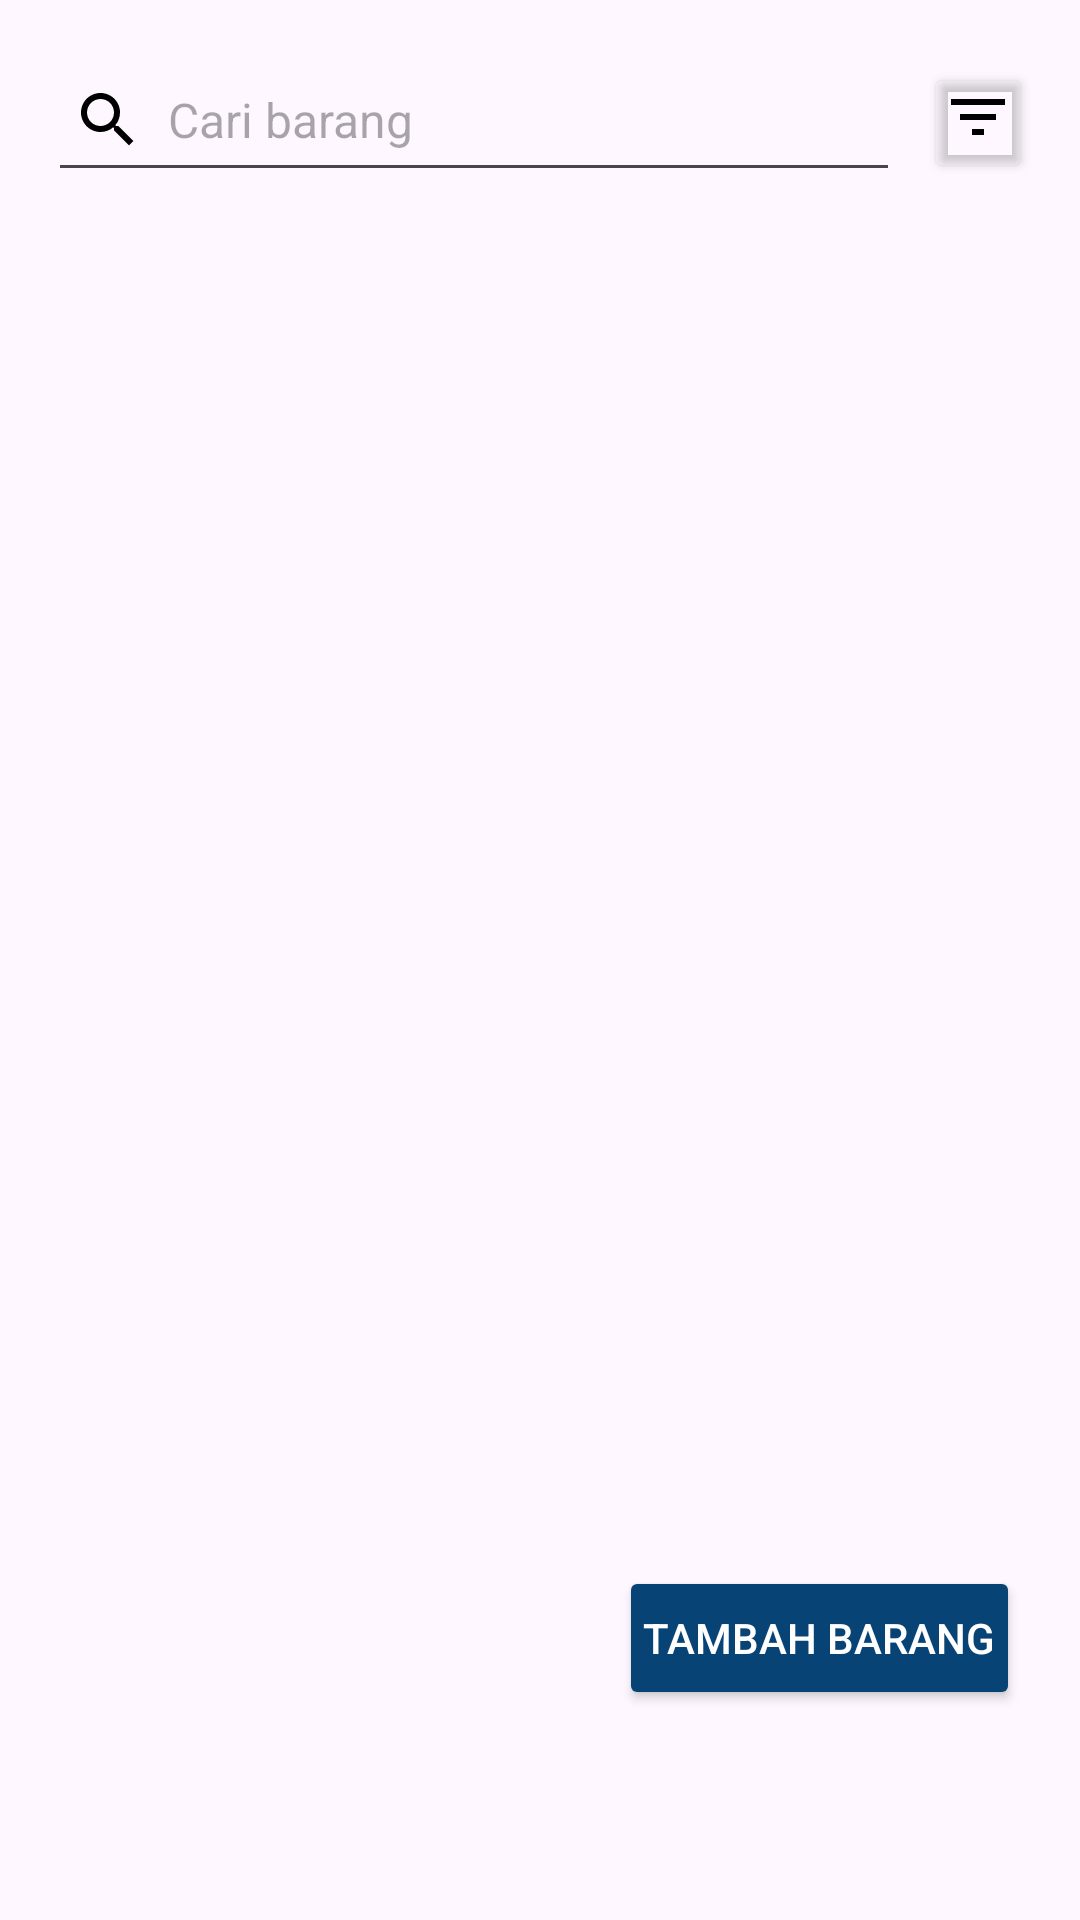

Here is an Android app screen rendered from its layout file. Give the layout XML and the strings, colors and styles it references.
<!-- AndroidManifest.xml: application theme Base.Theme.Kasmart -->
<!-- res/layout/fragment_inventory.xml -->
<?xml version="1.0" encoding="utf-8"?>
<FrameLayout xmlns:android="http://schemas.android.com/apk/res/android"
    xmlns:app="http://schemas.android.com/apk/res-auto"
    xmlns:tools="http://schemas.android.com/tools"
    android:layout_width="match_parent"
    android:layout_height="match_parent"
    tools:context=".inventory">

    <RelativeLayout
        android:layout_width="match_parent"
        android:layout_height="match_parent">

        
        <LinearLayout
            android:layout_width="match_parent"
            android:layout_height="wrap_content"
            android:elevation="4dp"
            android:orientation="horizontal"
            android:padding="16dp">

            <EditText
                android:id="@+id/search_bar"
                android:layout_width="0dp"
                android:layout_height="wrap_content"
                android:layout_weight="1"
                android:drawableStart="@drawable/search"
                android:drawablePadding="8dp"
                android:hint="Cari barang"
                android:minHeight="48dp"
                android:padding="8dp"
                android:textSize="16sp"
                android:inputType="text"
                android:lines="1"/>

            <Button
                android:id="@+id/filter"
                android:layout_width="36dp"
                android:layout_height="40dp"
                android:layout_marginStart="8dp"
                android:backgroundTint="@android:color/transparent"
                android:drawableBottom="@drawable/filter" />

        </LinearLayout>

        
        <TextView
            android:id="@+id/empty_inventory_message"
            android:layout_width="296dp"
            android:layout_height="146dp"
            android:layout_centerInParent="true"
            android:gravity="center"
            android:padding="16dp"
            android:text="Inventory masih kosong, silahkan tambahkan barang terlebih dahulu"
            android:textColor="@android:color/darker_gray"
            android:textSize="16sp"
            android:visibility="gone"/>
        
        <androidx.recyclerview.widget.RecyclerView
            android:id="@+id/rc_product"
            android:layout_width="match_parent"
            android:layout_height="match_parent"
            android:layout_marginBottom="60dp"
            android:layout_marginTop="80dp" />

    </RelativeLayout>

    
    <Button
        android:id="@+id/btn_add_inventory"
        android:layout_width="wrap_content"
        android:layout_height="wrap_content"
        android:layout_gravity="bottom|end"
        android:layout_marginRight="20dp"
        android:layout_marginBottom="70dp"
        android:backgroundTint="#084376"
        android:padding="8dp"
        android:text="Tambah Barang"
        android:textColor="#FFFFFF"
        app:icon="@drawable/add"/>

</FrameLayout>
<!-- resources referenced by this layout -->
<resources>
  <!-- drawable add (drawable) -->
  <vector xmlns:android="http://schemas.android.com/apk/res/android" android:height="24dp" android:tint="#FFFFFF" android:viewportHeight="960" android:viewportWidth="960" android:width="24dp">
        
      <path android:fillColor="@android:color/white" android:pathData="M480,840Q463,840 451.5,828.5Q440,817 440,800L440,520L160,520Q143,520 131.5,508.5Q120,497 120,480Q120,463 131.5,451.5Q143,440 160,440L440,440L440,160Q440,143 451.5,131.5Q463,120 480,120Q497,120 508.5,131.5Q520,143 520,160L520,440L800,440Q817,440 828.5,451.5Q840,463 840,480Q840,497 828.5,508.5Q817,520 800,520L520,520L520,800Q520,817 508.5,828.5Q497,840 480,840Z"/>
      
  </vector>
  <!-- drawable filter (drawable) -->
  <vector xmlns:android="http://schemas.android.com/apk/res/android" android:height="24dp" android:viewportHeight="24" android:viewportWidth="24" android:width="24dp">
        
      <path android:fillColor="?attr/drawableColor" android:pathData="M10,18h4v-2h-4v2zM3,6v2h18L21,6L3,6zM6,13h12v-2L6,11v2z"/>
      
  </vector>
  <!-- drawable search (drawable) -->
  <vector xmlns:android="http://schemas.android.com/apk/res/android" android:height="24dp"  android:viewportHeight="24" android:viewportWidth="24" android:width="24dp">
        
      <path android:fillColor="?attr/drawableColor" android:pathData="M15.5,14h-0.79l-0.28,-0.27C15.41,12.59 16,11.11 16,9.5 16,5.91 13.09,3 9.5,3S3,5.91 3,9.5 5.91,16 9.5,16c1.61,0 3.09,-0.59 4.23,-1.57l0.27,0.28v0.79l5,4.99L20.49,19l-4.99,-5zM9.5,14C7.01,14 5,11.99 5,9.5S7.01,5 9.5,5 14,7.01 14,9.5 11.99,14 9.5,14z"/>
      
  </vector>
  <style name="Base.Theme.Kasmart" parent="Theme.Material3.DayNight.NoActionBar">
          
          <item name="colorPrimary">#226CFF</item>
          <item name="colorOnPrimary">#FFFFFF</item>
          <item name="drawableColor">#000000</item>
          <item name="headerColor">#084376</item>
          
          <item name="android:textColorPrimary">#000000</item>
      </style>
</resources>
